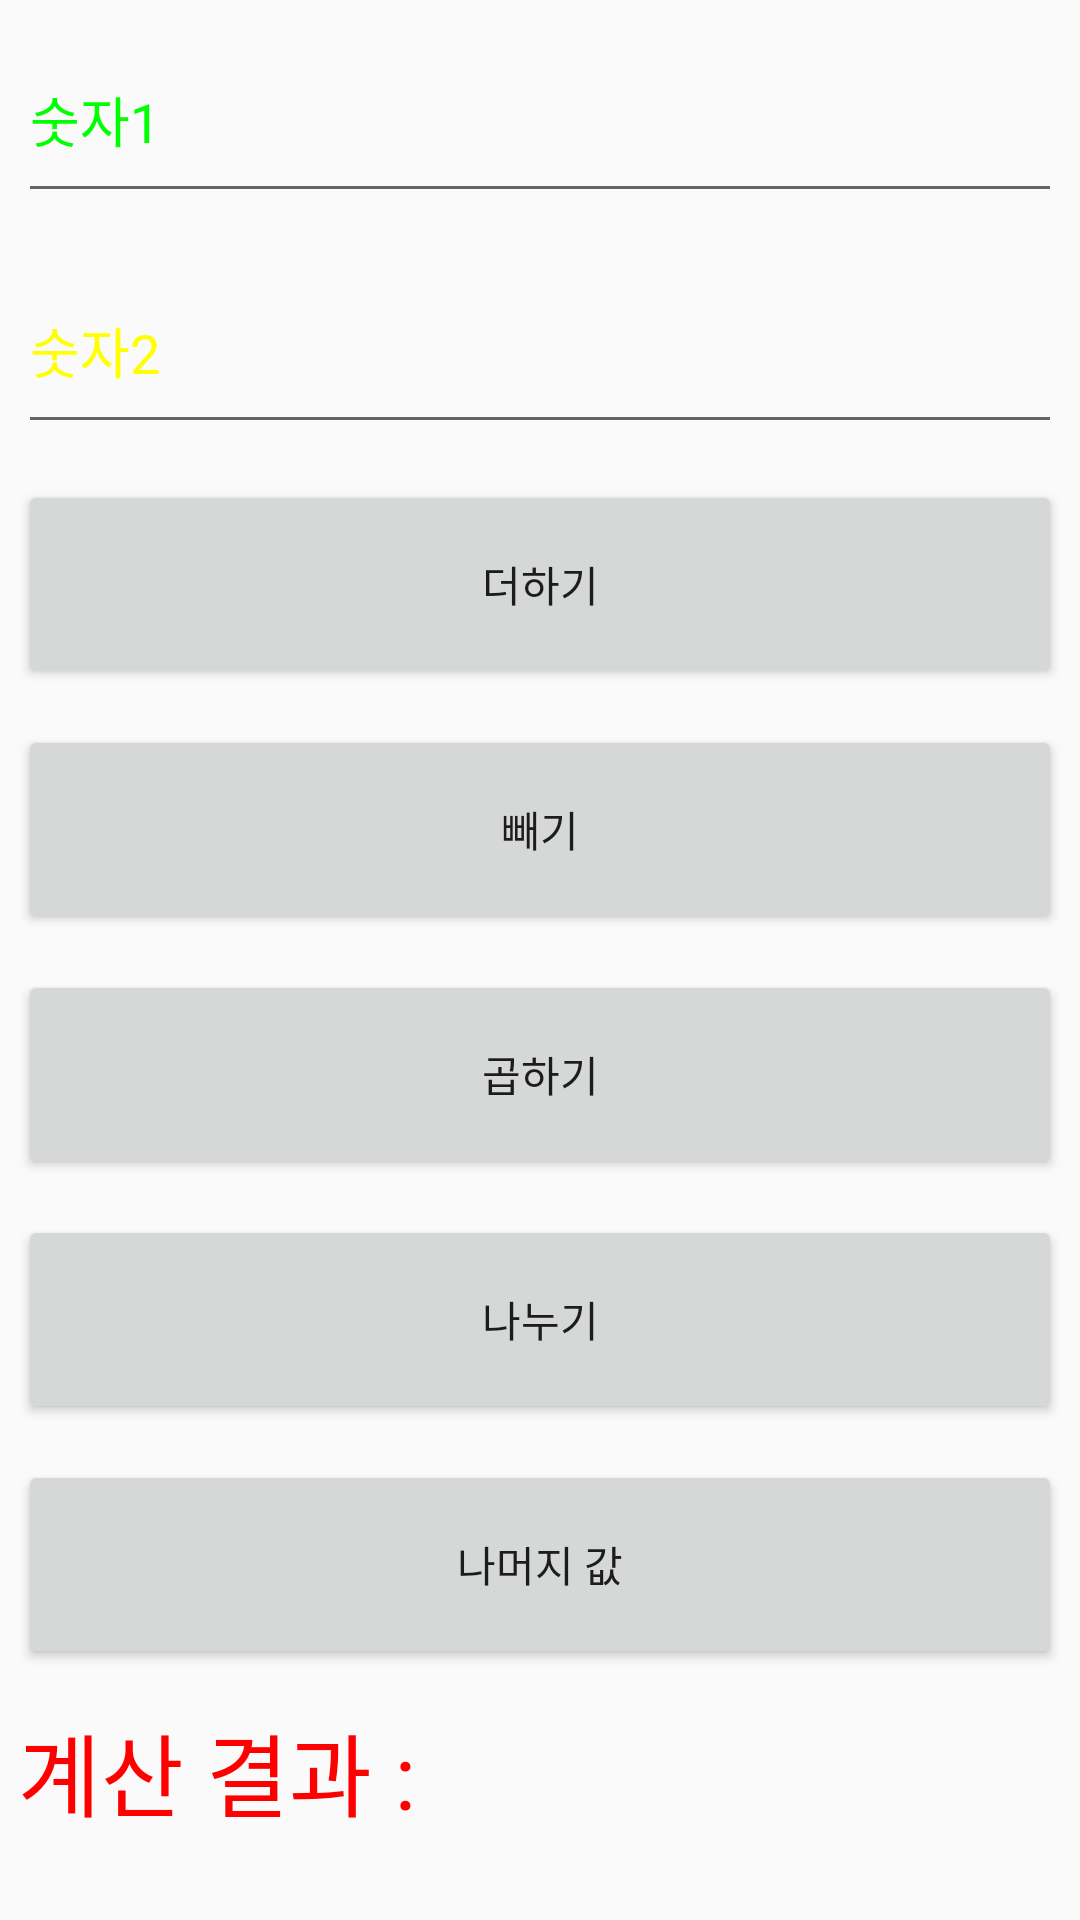

Write the Android layout XML for this screen, with the resource values it uses.
<!-- AndroidManifest.xml: application theme Theme.AppCompat.Light -->
<!-- res/layout/activity_main.xml -->
<LinearLayout xmlns:android="http://schemas.android.com/apk/res/android"
    xmlns:tools="http://schemas.android.com/tools"
    android:layout_width="fill_parent"
    android:layout_height="fill_parent"
    android:orientation="vertical" >

    <EditText
        android:id="@+id/Edit1"
        android:layout_weight="1"
        android:layout_width="match_parent"
        android:layout_height="wrap_content"
        android:layout_margin="6dp"
        android:hint="숫자1"
        android:textColorHint="#00FF00" />

    <EditText
        android:id="@+id/Edit2"
        android:layout_weight="1"
        android:layout_width="match_parent"
        android:layout_height="wrap_content"
        android:layout_margin="6dp"
        android:hint="숫자2"
        android:textColorHint="#FFFF00" />

    <Button
        android:id="@+id/BtnAdd"
        android:layout_weight="1"
        android:layout_width="match_parent"
        android:layout_height="wrap_content"
        android:layout_margin="6dp"
        android:text="더하기" />

    <Button
        android:id="@+id/BtnSub"
        android:layout_weight="1"
        android:layout_width="match_parent"
        android:layout_height="wrap_content"
        android:layout_margin="6dp"
        android:text="빼기" />

    <Button
        android:id="@+id/BtnMul"
        android:layout_weight="1"
        android:layout_width="match_parent"
        android:layout_height="wrap_content"
        android:layout_margin="6dp"
        android:text="곱하기" />

    <Button
        android:id="@+id/BtnDiv"
        android:layout_weight="1"
        android:layout_width="match_parent"
        android:layout_height="wrap_content"
        android:layout_margin="6dp"
        android:text="나누기" />

    <Button
        android:id="@+id/BtnRem"
        android:layout_weight="1"
        android:layout_width="match_parent"
        android:layout_height="wrap_content"
        android:layout_margin="6dp"
        android:text="나머지 값" />

    <TextView
        android:id="@+id/TextResult"
        android:layout_weight="1"
        android:layout_width="wrap_content"
        android:layout_height="wrap_content"
        android:layout_margin="6dp"
        android:text="계산 결과 : "
        android:textColor="#FF0000"
        android:textSize="30dp" />

</LinearLayout>
<!-- resources referenced by this layout -->
<resources>

</resources>
